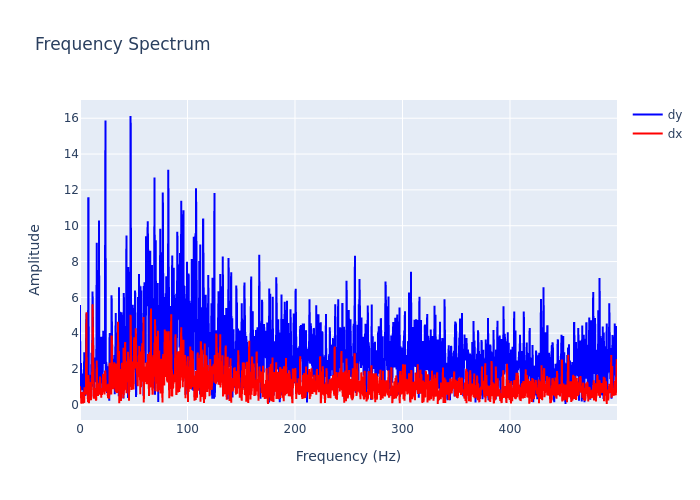

Data behind this chart, as committed beside it:
, frequency, dx, dy
0, 0.0, 1.044, 5.577
1, 0.2999, 0.8478, 0.5739
2, 0.5997, 0.3828, 1.702
3, 0.8996, 0.6449, 2.339
4, 1.199, 0.0777, 1.383
5, 1.499, 0.1309, 0.877
6, 1.799, 0.5645, 1.63
7, 2.099, 0.718, 1.661
8, 2.399, 0.1587, 0.8402
9, 2.699, 0.08798, 1.083
10, 2.999, 0.3821, 1.757
11, 3.298, 0.7324, 0.4081
12, 3.598, 0.1515, 0.1242
13, 3.898, 0.1248, 2.94
14, 4.198, 0.9788, 0.8523
15, 4.498, 0.8356, 0.9036
16, 4.798, 0.7718, 0.5875
17, 5.097, 0.7987, 0.5115
18, 5.397, 0.578, 1.146
19, 5.697, 2.275, 3.678
20, 5.997, 5.168, 5.097
21, 6.297, 0.6042, 2.048
22, 6.597, 1.142, 1.254
23, 6.897, 0.6977, 2.926
24, 7.196, 0.4832, 1.247
25, 7.496, 0.1449, 3.521
26, 7.796, 1.661, 11.59
27, 8.096, 1.388, 2.262
28, 8.396, 0.09665, 0.7136
29, 8.696, 0.52, 1.683
30, 8.996, 0.4885, 1.088
31, 9.295, 0.4649, 0.9506
32, 9.595, 0.6367, 0.5749
33, 9.895, 1.275, 1.39
34, 10.19, 0.2617, 0.9323
35, 10.49, 0.9704, 1.975
36, 10.79, 0.6717, 2.911
37, 11.09, 1.097, 1.014
38, 11.39, 2.001, 1.781
39, 11.69, 5.619, 6.33
40, 11.99, 3.613, 3.767
41, 12.29, 0.7952, 0.9101
42, 12.59, 1.247, 1.236
43, 12.89, 0.3475, 0.4074
44, 13.19, 0.7463, 0.5491
45, 13.49, 0.7669, 1.033
46, 13.79, 0.9347, 2.648
47, 14.09, 0.4109, 2.325
48, 14.39, 0.7945, 1.283
49, 14.69, 0.3368, 2.306
50, 14.99, 0.2359, 1.424
51, 15.29, 0.828, 3.232
52, 15.59, 2.47, 9.053
53, 15.89, 1.455, 4.679
54, 16.19, 0.8552, 0.6489
55, 16.49, 0.953, 1.534
56, 16.79, 0.4984, 1.75
57, 17.09, 0.9655, 0.8266
58, 17.39, 0.667, 2.28
59, 17.69, 1.106, 10.29
... 1,607 more rows
